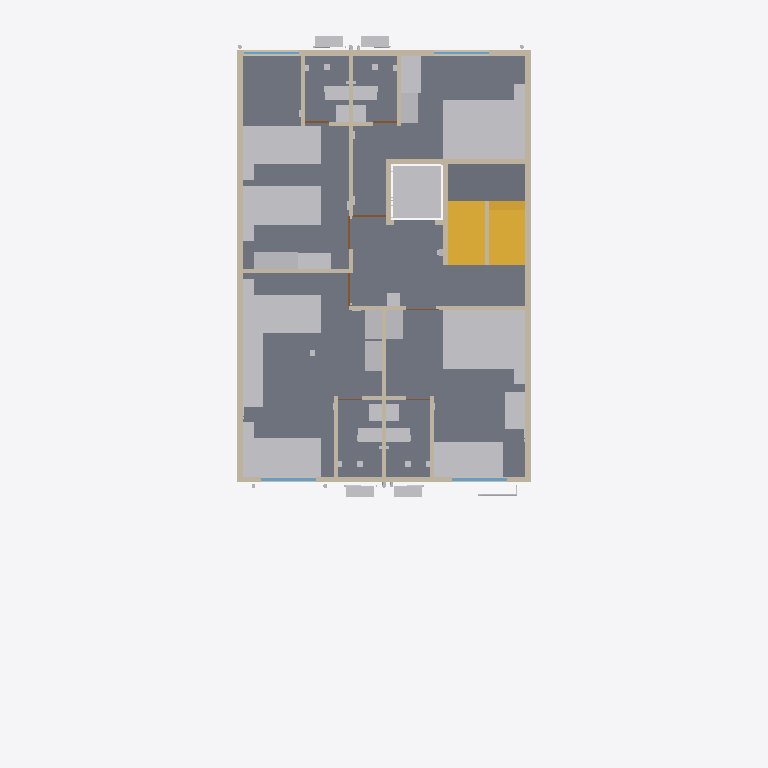
Plan cut of the same IFC building model at storey 'F3' (level 9.30 m, cut at 10.70 m), seen from above with north up, elements coloured by IFC class: 44 other elements (light grey), 23 walls (beige), 6 doors (brown), 5 slabs (grey), 4 windows (light blue), 2 stairs (yellow). Cut surfaces are drawn darker.
Extent 12.0 m × 19.4 m × 21.9 m (x, y, z). Storeys (6): GF at 0.30 m; F1 at 3.30 m; F2 at 6.30 m; F3 at 9.30 m; F4 at 12.30 m; TERRACE at 15.30 m. Elements (1412): 317 IfcCableCarrierSegment, 185 IfcWall, 167 IfcPipeSegment, 106 IfcLightFixture, 100 IfcOutlet, 84 IfcFurniture, 67 IfcSanitaryTerminal, 56 IfcBuildingElementProxy, 50 IfcSlab, 34 IfcDoor, 34 IfcSwitchingDevice, 33 IfcFan.

HEADER;
FILE_DESCRIPTION(('ViewDefinition[DesignTransferView]'),'2;1');
FILE_NAME('/dev/null','2026-10-31T16:12:14+00:00',(''),(''),'IfcOpenShell 0.9.0.post1','IfcOpenShell 0.9.0.post1','Nobody');
FILE_SCHEMA(('IFC4'));
ENDSEC;
DATA;
#1=IFCPROJECT('0Q_2ROZe98JgLYgfmFIFGn',$,'Bella Vita 2 - Plot C-89 Sec-12 Kharghar (coordination model)',$,$,$,$,(#10),#5);
#12=IFCSITE('21UdpyD5PFU8mUrZFoFTW8',$,'Plot C-89, Sector 12, Kharghar, Navi Mumbai',$,$,$,$,$,$,$,$,$,$,$);
#13=IFCBUILDING('1MsFXgzub9hecbNvOUfw6I',$,'Bella Vita 2 (student PG)',$,$,$,$,$,$,$,$,$);
#16=IFCBUILDINGSTOREY('3IrkphZ317Txw_NZ3G7NQw',$,'GF',$,$,$,$,$,$,0.3);
#18=IFCBUILDINGSTOREY('2EgSIedXH1a8sFqh7EfjHK',$,'F1',$,$,$,$,$,$,3.3);
#19=IFCBUILDINGSTOREY('1UaAxcgcP4qBIowTWDNhm1',$,'F2',$,$,$,$,$,$,6.3);
#20=IFCBUILDINGSTOREY('37XeKQ6ZDDJuJcnqchUajw',$,'F3',$,$,$,$,$,$,9.3);
#21=IFCBUILDINGSTOREY('05CtyQUbDFyRfM8kZW1HBf',$,'F4',$,$,$,$,$,$,12.3);
#22=IFCBUILDINGSTOREY('3EgM0hfk12WhNz6hV6Ymo_',$,'TERRACE',$,$,$,$,$,$,15.3);
#1225=IFCSLAB('1Bb3$kGOH07OEy3reID4Cz',$,'F3 floor slab',$,$,#1235,#1234,$,$);
#1135=IFCSLAB('17BU3AgGD5sBSprqrTY0$p',$,'F3 floor slab',$,$,#1145,#1144,$,$);
#1195=IFCSLAB('3Ir9E7RH188OsE_jwKrCIv',$,'F3 floor slab',$,$,#1205,#1204,$,$);
#1150=IFCSLAB('1ZqdlRq0TAIg$7pEjHdEoC',$,'F3 floor slab',$,$,#1160,#1159,$,$);
#8316=IFCFURNITURE('3Y5Ln7HDT0cB8aUhpVm$Of',$,'F3 ROOM-4 orion queen bed 7''-3 7/8" x 5''-3 1/4" (2.232 x 1.605 m)',$,$,#8326,#8325,$,$);
#7446=IFCFURNITURE('14QDEIB6v90BqYf6WRD_PO',$,'F3 ROOM-1 orion queen bed 7''-3 7/8" x 5''-3 1/4" (2.232 x 1.605 m)',$,$,#7456,#7455,$,$);
#7761=IFCFURNITURE('2M09GTquH6vw5w4r9Nde$K',$,'F3 ROOM-2 centaur single bed 7''-0" x 3''-5 3/8" (2.133 x 1.050 m)',$,$,#7771,#7770,$,$);
#8121=IFCFURNITURE('25KVTcs3vAOAe3o7TPvsc2',$,'F3 ROOM-3 centaur single bed 7''-0" x 3''-5 3/8" (2.133 x 1.050 m)',$,$,#8131,#8130,$,$);
#7791=IFCFURNITURE('174DUc2gbChBvAKhoth7LB',$,'F3 ROOM-2 centaur single bed 7''-0" x 3''-5 3/8" (2.133 x 1.050 m)',$,$,#7801,#7800,$,$);
#8091=IFCFURNITURE('1gkM1669T3OfHCCxEaHiE$',$,'F3 ROOM-3 centaur single bed 7''-0" x 3''-5 3/8" (2.133 x 1.050 m)',$,$,#8101,#8100,$,$);
#6843=IFCSLAB('0EL430PW5A$9IfH3Qeg5X5',$,'Stair mid-landing F3-F4',$,$,#6853,#6852,$,$);
#6858=IFCSTAIR('3STR6K2cD5iviIYbIvlzOu',$,'Stair F3 to F4 (16 risers x 187.5 mm, going 250)',$,$,#6959,#6958,$,$);
#4373=IFCWALL('1h56bQtUzEBRwQbvMQjnDf',$,'Wall',$,$,#4383,#4382,$,$);
#4358=IFCWALL('3G0vW6mLvEf8ZEg8EjM6iW',$,'Wall',$,$,#4368,#4367,$,$);
#7134=IFCTRANSPORTELEMENT('0IqrbmhUP3Tx2eJq$g_yL3',$,'Lift car zone F3 (clear shaft 1.40 x 1.50)',$,$,#7144,#7143,$,$);
#7476=IFCFURNITURE('2__npG0e5EMAWgOQjWtu2I',$,'F3 ROOM-1 amata sofa 6''-2 3/4" x 3''-1 3/4" (1.900 x 0.960 m)',$,$,#7486,#7485,$,$);
#6735=IFCSTAIR('2z2YN51XD0txf78i4ZcOxr',$,'Stair F2 to F3 (16 risers x 187.5 mm, going 250)',$,$,#6836,#6835,$,$);
#444=IFCWALL('0wHimcjMLDoRbvot3a5GD6',$,'Wall',$,$,#455,#453,$,$);
#524=IFCWALL('3nnv3Z8W1AS8IoxGFvaMYr',$,'Wall',$,$,#534,#533,$,$);
#7506=IFCFURNITURE('3r_V50swzCYAML_0PzcbvU',$,'F3 ROOM-1 sage desk 1''-10 1/2" x 3''-3 3/8" (0.570 x 1.000 m)',$,$,#7516,#7515,$,$);
#7851=IFCFURNITURE('08yiYYm3bC9AGtVLg6zHGG',$,'F3 ROOM-2 sage desk 1''-10 1/2" x 3''-3 3/8" (0.570 x 1.000 m)',$,$,#7861,#7860,$,$);
#7866=IFCFURNITURE('3WSZIWeB59Dgvv47SuQ3gk',$,'F3 ROOM-2 sage desk 1''-10 1/2" x 3''-3 3/8" (0.570 x 1.000 m)',$,$,#7876,#7875,$,$);
#8361=IFCFURNITURE('3P_z3DJD1AoQxY81qZLuHp',$,'F3 ROOM-4 sage desk 1''-10 1/2" x 3''-3 3/8" (0.570 x 1.000 m)',$,$,#8371,#8370,$,$);
#4493=IFCWALL('0MXVC6nvz1SuDRT2R7Vc2o',$,'Wall',$,$,#4503,#4502,$,$);
#4613=IFCWALL('0I5e5mjerFjRiAg5PPFMfs',$,'Wall',$,$,#4623,#4622,$,$);
#4403=IFCWALL('2Rn2KlUXn549ZJGUEzTfD2',$,'Wall',$,$,#4413,#4412,$,$);
#7836=IFCFURNITURE('3L8Jzs$nHFMwxvFBCkBwnd',$,'F3 ROOM-2 gingham wardrobe 1''-6 3/4" x 2''-7 7/8" (0.476 x 0.810 m)',$,$,#7846,#7845,$,$);
#8346=IFCFURNITURE('3LXXtkmALBHx8iUC2La6NH',$,'F3 ROOM-4 gingham wardrobe 1''-6 3/4" x 2''-7 7/8" (0.476 x 0.810 m)',$,$,#8356,#8355,$,$);
#4523=IFCWALL('1OMDdJatnEKxsXY0KZtRKq',$,'Wall',$,$,#4533,#4532,$,$);
#8181=IFCFURNITURE('2kNqLPaGbCWRxt$KCq7_zu',$,'F3 ROOM-3 wall desk 2''-11 3/8" x 1''-5 3/4" (0.900 x 0.450 m)',$,$,#8191,#8190,$,$);
#7491=IFCFURNITURE('36b5uQP1PFsgYp98AFDtPu',$,'F3 ROOM-1 gingham wardrobe 1''-6 3/4" x 2''-7 7/8" (0.476 x 0.810 m)',$,$,#7501,#7500,$,$);
#7821=IFCFURNITURE('2C42e_soTCzeZ3EgRqoFCc',$,'F3 ROOM-2 gingham wardrobe 1''-6 3/4" x 2''-7 7/8" (0.476 x 0.810 m)',$,$,#7831,#7830,$,$);
#4478=IFCWALL('0pzGRi3z56Y9GQ5amj38ZP',$,'Wall',$,$,#4488,#4487,$,$);
#8151=IFCFURNITURE('1oh8Ijr1P1jwByFeYpXnTA',$,'F3 ROOM-3 twill wardrobe 1''-11 5/8" x 1''-6 3/4" (0.600 x 0.476 m)',$,$,#8161,#8160,$,$);
#8166=IFCFURNITURE('2RKXR4YRr64BkQHRFix0eB',$,'F3 ROOM-3 twill wardrobe 1''-11 5/8" x 1''-6 3/4" (0.600 x 0.476 m)',$,$,#8176,#8175,$,$);
#4598=IFCWALL('3Y6$U5qGT4h89Jf3_IPmE4',$,'Wall',$,$,#4608,#4607,$,$);
#12235=IFCSANITARYTERMINAL('1muaGjTXT3tQ471NNhBY5a',$,'F3-WC1 Water closet (EWC, wall-outlet) - on left wall',$,$,#12245,#12244,$,$);
#12660=IFCSANITARYTERMINAL('1Eq8bpog59rgdZrgUTmtKR',$,'F3-WC2 Water closet (EWC, wall-outlet) - on right wall',$,$,#12670,#12669,$,$);
#13034=IFCSANITARYTERMINAL('1QANtUtXD7MBsrY3_EEPtm',$,'F3-WC3 Water closet (EWC, wall-outlet) - on right wall',$,$,#13044,#13043,$,$);
#13408=IFCSANITARYTERMINAL('22B6ecE89EuO18wn03yY_m',$,'F3-WC4 Water closet (EWC, wall-outlet) - on left wall',$,$,#13418,#13417,$,$);
#4658=IFCWALL('0H7_VoS4T7oh66KX_0Iw8Y',$,'Wall',$,$,#4668,#4667,$,$);
#4673=IFCWALL('16qDHlA6j7dRENgsVCCtAJ',$,'Wall',$,$,#4683,#4682,$,$);
#17488=IFCUNITARYEQUIPMENT('0c1nNObtD7BvgxVAYChP1B',$,'F3-ACO1 AC outdoor unit on bracket - outdoor unit on bracket below bathroom window F-W7',$,$,#17498,#17497,$,$);
#17505=IFCUNITARYEQUIPMENT('1z_ZX7Gbr6vw8EgBG$6oA4',$,'F3-ACO2 AC outdoor unit on bracket - outdoor unit on bracket below bathroom window F-W6',$,$,#17515,#17514,$,$);
#17522=IFCUNITARYEQUIPMENT('2937CA_JTAt8zCcL8mJoUz',$,'F3-ACO3 AC outdoor unit on bracket - outdoor unit on bracket below bathroom window F-W2',$,$,#17532,#17531,$,$);
#17539=IFCUNITARYEQUIPMENT('0$74oCGs54i85jHrRXjS2P',$,'F3-ACO4 AC outdoor unit on bracket - outdoor unit on bracket below bathroom window F-W3',$,$,#17549,#17548,$,$);
#4508=IFCWALL('3xJWYWnXr6WfhbB3lBn7xf',$,'Wall',$,$,#4518,#4517,$,$);
#4388=IFCWALL('3Igb$akYz9AhNZp81vjxlW',$,'Wall',$,$,#4398,#4397,$,$);
#4463=IFCWALL('1GLijBQqXArwzHHypJLpj5',$,'Wall',$,$,#4473,#4472,$,$);
#4568=IFCWALL('1oBmDMPg574ezJsveLw04A',$,'Wall',$,$,#4578,#4577,$,$);
#4583=IFCWALL('37brZM9S1BXutxjxl1u_aK',$,'Wall',$,$,#4593,#4592,$,$);
#12269=IFCSANITARYTERMINAL('23HG1jNfLDhfXaShtWSrtr',$,'F3-BAS1 Wash basin (compact)',$,$,#12279,#12278,$,$);
#12694=IFCSANITARYTERMINAL('174hqI2qbFRe8622llVHlw',$,'F3-BAS2 Wash basin (compact)',$,$,#12704,#12703,$,$);
#13068=IFCSANITARYTERMINAL('0ZIiLOYo9Fcx_W8XLlPxiS',$,'F3-BAS3 Wash basin (compact) - compact basin near door',$,$,#13078,#13077,$,$);
#13442=IFCSANITARYTERMINAL('1xYmKy6CHAHwXx3YJWaqQg',$,'F3-BAS4 Wash basin (compact) - compact basin near door',$,$,#13452,#13451,$,$);
#7776=IFCFURNITURE('1ehKBmJnX1Se1bveHw84Ba',$,'F3 ROOM-2 tinker side table 0''-11 3/4" x 1''-4 7/8" (0.300 x 0.430 m)',$,$,#7786,#7785,$,$);
#7806=IFCFURNITURE('2n95$dOR54RBUXTxpZvZaw',$,'F3 ROOM-2 tinker side table 0''-11 3/4" x 1''-4 7/8" (0.300 x 0.430 m)',$,$,#7816,#7815,$,$);
#8136=IFCFURNITURE('1obsMDN8v85RNBdOhnjPkH',$,'F3 ROOM-3 tinker side table 0''-11 3/4" x 1''-4 7/8" (0.300 x 0.430 m)',$,$,#8146,#8145,$,$);
#8331=IFCFURNITURE('08nWGAAz950wvDkF85_T25',$,'F3 ROOM-4 tinker side table 0''-11 3/4" x 1''-4 7/8" (0.300 x 0.430 m)',$,$,#8341,#8340,$,$);
#8106=IFCFURNITURE('1aASXd4jH75BHh8bAqwu1c',$,'F3 ROOM-3 tinker side table 0''-11 3/4" x 1''-4 7/8" (0.300 x 0.430 m)',$,$,#8116,#8115,$,$);
#4282=IFCWINDOW('3tIsrPSHz4sPQCaGM3$SDg',$,'F3 F-W5 window 1.50 m (ROOM-2)',$,$,#4292,#4291,$,$,$,$,$,$);
#4339=IFCWINDOW('1zv3o3qprDa8vxXwYcvBDr',$,'F3 F-W8 window 1.50 m (ROOM-1)',$,$,#4349,#4348,$,$,$,$,$,$);
#13612=IFCELECTRICAPPLIANCE('3jOzYggb58QfiiJufhxAOG',$,'F3-DISP1 Drinking-water dispenser (floor) + 16A socket - floor footprint x 4.08-4.43, y 6.60-6.95 (amenity: drinking water)',$,$,#13622,#13621,$,$);
#7461=IFCFURNITURE('37CzyqkhHFbh1BkRFbjN8a',$,'F3 ROOM-1 tinker side table 0''-11 3/4" x 1''-4 7/8" (0.300 x 0.430 m)',$,$,#7471,#7470,$,$);
#4206=IFCWINDOW('2Cmgr0AhvDSwE_qhFkk49d',$,'F3 F-W1 window 1.50 m (ROOM-3 alcove)',$,$,#4216,#4215,$,$,$,$,$,$);
#4263=IFCWINDOW('0oyWZn2Xz48vho0I5KNlsX',$,'F3 F-W4 window 1.50 m (ROOM-4)',$,$,#4273,#4272,$,$,$,$,$,$);
#4418=IFCWALL('2SMhq$eQ5BJP91eFuLdgoZ',$,'Wall',$,$,#4428,#4427,$,$);
#17767=IFCPIPESEGMENT('2Hq2gTeCHA7QfKT3Eoo$Ir',$,'Rising main 1 1/2": Rising main: pumps -) front facade -) F4 offset -) terrace -) O.H.T.',$,$,#17769,#17768,$,$);
#4433=IFCWALL('39NJvDRxzCc8Ks3ci3PlzU',$,'Wall',$,$,#4443,#4442,$,$);
#4448=IFCWALL('3FDNZz4wX978IIPsEPk$wO',$,'Wall',$,$,#4458,#4457,$,$);
#4628=IFCWALL('3qZfdbrJ96ixM1TObkDhk8',$,'Wall',$,$,#4638,#4637,$,$);
#4643=IFCWALL('1zpsasQ3r3XuykQhCEuaJf',$,'Wall',$,$,#4653,#4652,$,$);
#4765=IFCDOOR('3dk4dT0UzA787jdIM_l51b',$,'F3 F-D4 door 0.90 m -) ROOM-4 passage from lobby',$,$,#4775,#4774,$,$,$,$,$,$);
#4796=IFCDOOR('3iPPlevlj2vxFgAaKrEgka',$,'F3 F-D3 door 0.90 m -) ROOM-3 from lobby',$,$,#4806,#4805,$,$,$,$,$,$);
#4827=IFCDOOR('0KQFvIDgD5wxU9kmOLkbNG',$,'F3 F-D2 door 0.90 m -) ROOM-2 from lobby',$,$,#4837,#4836,$,$,$,$,$,$);
#4703=IFCDOOR('0bmO16yWT46wg2S8SX4eaq',$,'F3 F-D3T door 0.65 m -) ROOM-3 toilet from ROOM-3',$,$,#4713,#4712,$,$,$,$,$,$);
#4734=IFCDOOR('0pd5h574b6hwasNqcJDUJX',$,'F3 F-D4T door 0.65 m -) ROOM-4 toilet from ROOM-4 passage',$,$,#4744,#4743,$,$,$,$,$,$);
#4553=IFCWALL('13z5pvWQX0xBJWPo5$tcBi',$,'Wall',$,$,#4563,#4562,$,$);
ENDSEC;
